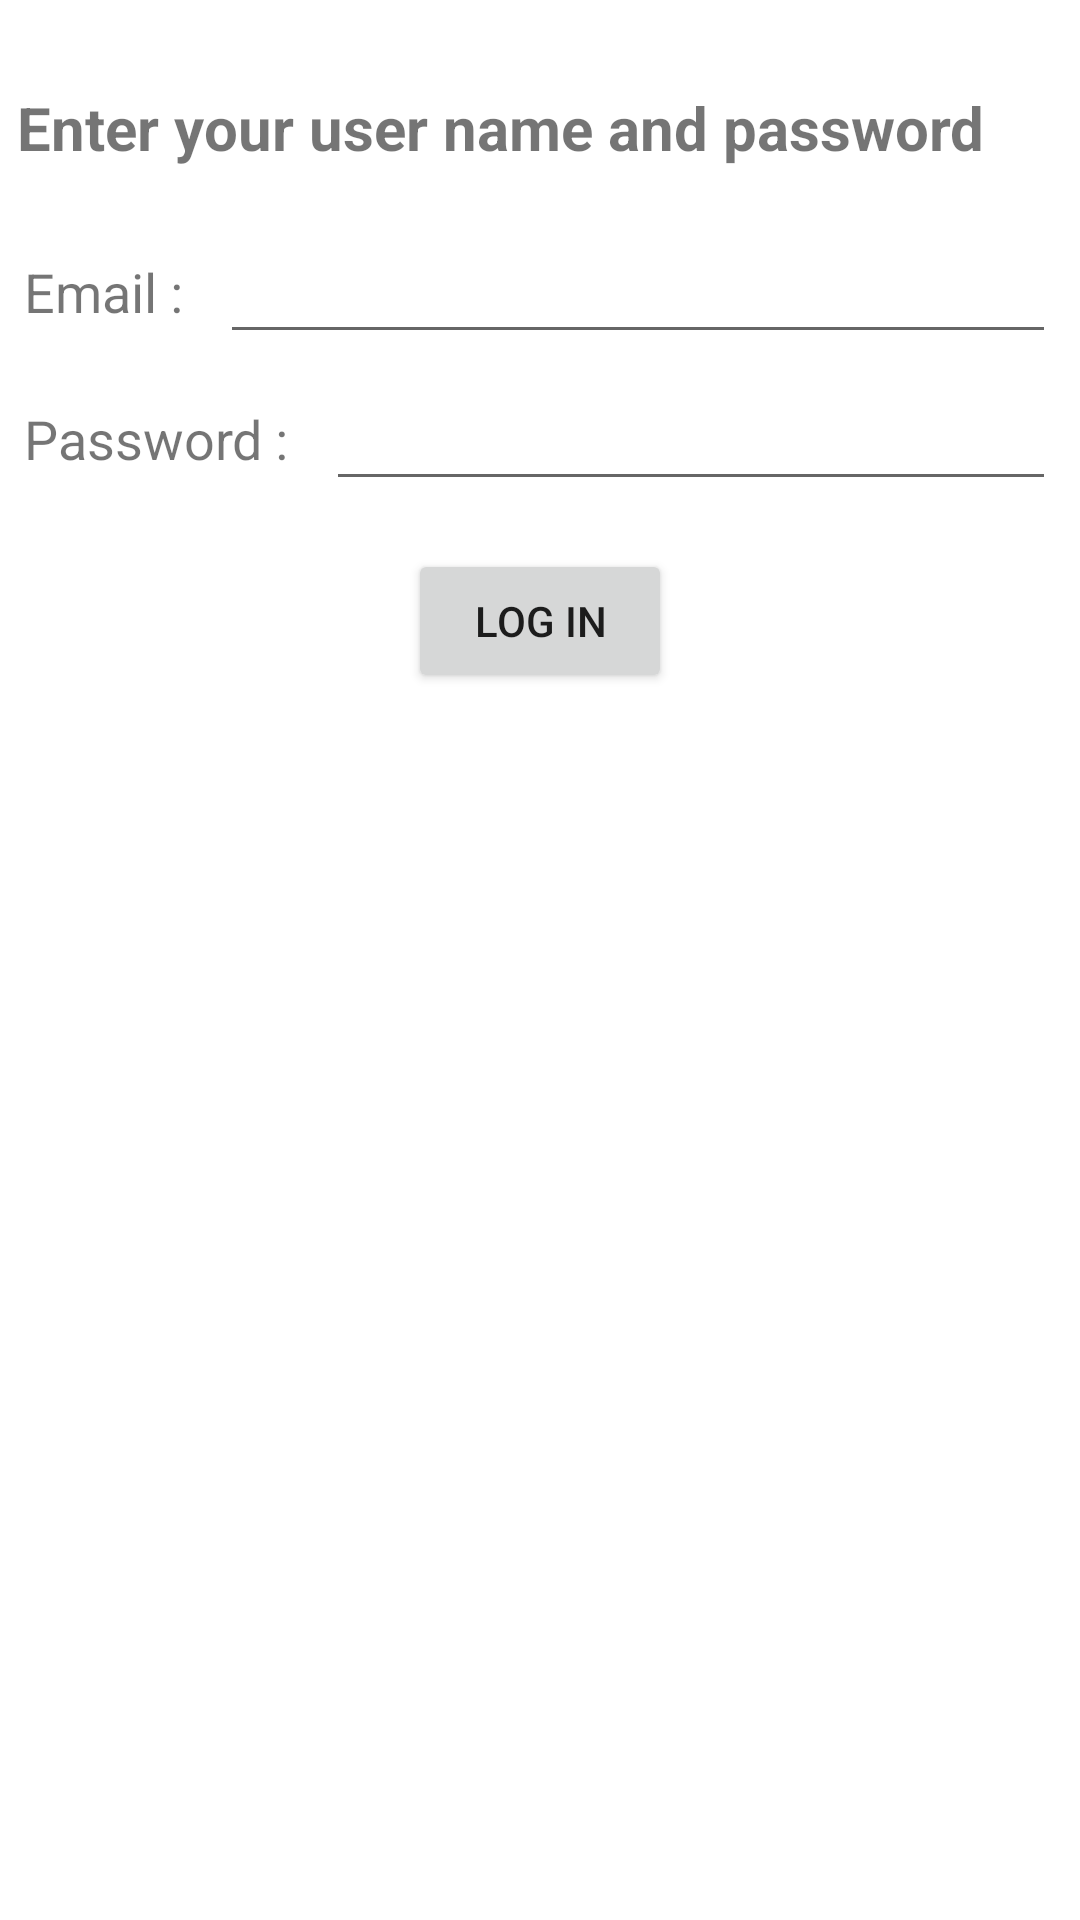

Produce the Android XML layout that renders to this screen, including the resource entries it uses.
<!-- AndroidManifest.xml: application theme Theme.AxientaTest -->
<!-- res/layout/activity_main.xml -->
<?xml version="1.0" encoding="utf-8"?>
<androidx.constraintlayout.widget.ConstraintLayout xmlns:android="http://schemas.android.com/apk/res/android"
    xmlns:app="http://schemas.android.com/apk/res-auto"
    xmlns:tools="http://schemas.android.com/tools"
    android:layout_width="match_parent"
    android:layout_height="match_parent"
    tools:context=".MainActivity">

    <TextView
        android:id="@+id/hedding"
        android:layout_width="395dp"
        android:layout_height="32dp"
        android:layout_marginStart="8dp"
        android:layout_marginTop="16dp"
        android:layout_marginEnd="8dp"
        android:text="Enter your user name and password"
        android:textSize="20sp"
        android:textStyle="bold"
        app:layout_constraintBottom_toBottomOf="parent"
        app:layout_constraintEnd_toEndOf="parent"
        app:layout_constraintHorizontal_bias="0.047"
        app:layout_constraintLeft_toLeftOf="parent"
        app:layout_constraintRight_toRightOf="parent"
        app:layout_constraintStart_toStartOf="parent"
        app:layout_constraintTop_toTopOf="parent"
        app:layout_constraintVertical_bias="0.022" />

    <EditText
        android:id="@+id/editTextTextEmailAddress"
        android:layout_width="0dp"
        android:layout_height="wrap_content"
        android:layout_marginStart="8dp"
        android:layout_marginEnd="8dp"
        android:ems="10"
        android:inputType="textEmailAddress"
        app:layout_constraintBottom_toBottomOf="@+id/textView"
        app:layout_constraintEnd_toEndOf="parent"
        app:layout_constraintStart_toEndOf="@+id/textView"
        app:layout_constraintTop_toTopOf="@+id/textView" />

    <EditText
        android:id="@+id/editTextTextPassword"
        android:layout_width="0dp"
        android:layout_height="wrap_content"
        android:layout_marginStart="8dp"
        android:layout_marginEnd="8dp"
        android:ems="10"
        android:inputType="textPassword"
        app:layout_constraintBottom_toBottomOf="@+id/textView3"
        app:layout_constraintEnd_toEndOf="parent"
        app:layout_constraintStart_toEndOf="@+id/textView3"
        app:layout_constraintTop_toTopOf="@+id/textView3" />

    <TextView
        android:id="@+id/textView"
        android:layout_width="wrap_content"
        android:layout_height="wrap_content"
        android:layout_marginStart="8dp"
        android:layout_marginTop="24dp"
        android:text="Email : "
        android:textSize="18sp"
        app:layout_constraintStart_toStartOf="parent"
        app:layout_constraintTop_toBottomOf="@+id/hedding" />

    <TextView
        android:id="@+id/textView3"
        android:layout_width="wrap_content"
        android:layout_height="wrap_content"
        android:layout_marginStart="8dp"
        android:layout_marginTop="16dp"
        android:text="Password : "
        android:textSize="18sp"
        app:layout_constraintStart_toStartOf="parent"
        app:layout_constraintTop_toBottomOf="@+id/editTextTextEmailAddress" />
    <ProgressBar
        android:id="@+id/progressBar"
        style="@style/Widget.AppCompat.ProgressBar"
        android:layout_width="wrap_content"
        android:layout_height="wrap_content"
        android:layout_marginTop="24dp"
        android:visibility="invisible"
        app:layout_constraintEnd_toEndOf="parent"
        app:layout_constraintHorizontal_bias="0.496"
        app:layout_constraintStart_toStartOf="parent"
        app:layout_constraintTop_toBottomOf="@+id/button" />

    <Button
        android:id="@+id/button"
        android:layout_width="wrap_content"
        android:layout_height="wrap_content"
        android:layout_marginTop="16dp"
        android:onClick="check"
        android:text="Log In"
        app:layout_constraintEnd_toEndOf="parent"
        app:layout_constraintStart_toStartOf="parent"
        app:layout_constraintTop_toBottomOf="@+id/editTextTextPassword" />

    <TextView
        android:id="@+id/textView4"
        android:layout_width="wrap_content"
        android:layout_height="wrap_content"
        android:layout_marginTop="32dp"
        android:visibility="invisible"
        app:layout_constraintEnd_toEndOf="@+id/button"
        app:layout_constraintStart_toStartOf="@+id/button"
        app:layout_constraintTop_toBottomOf="@+id/button" />

</androidx.constraintlayout.widget.ConstraintLayout>
<!-- resources referenced by this layout -->
<resources>
  <style name="Theme.AxientaTest" parent="Theme.MaterialComponents.DayNight.DarkActionBar">
          
          <item name="colorPrimary">@color/purple_500</item>
          <item name="colorPrimaryVariant">@color/purple_700</item>
          <item name="colorOnPrimary">@color/white</item>
          
          <item name="colorSecondary">@color/teal_200</item>
          <item name="colorSecondaryVariant">@color/teal_700</item>
          <item name="colorOnSecondary">@color/black</item>
          
          <item name="android:statusBarColor" tools:targetApi="l">?attr/colorPrimaryVariant</item>
          
      </style>
  <!-- not gathered from this repository: default colours our renderer supplied (Android Studio template values) -->
  <color name="purple_500">#FF6200EE</color>
  <color name="purple_700">#FF3700B3</color>
  <color name="teal_200">#FF03DAC5</color>
  <color name="teal_700">#FF018786</color>
  <color name="black">#FF000000</color>
  <color name="white">#FFFFFFFF</color>
</resources>
